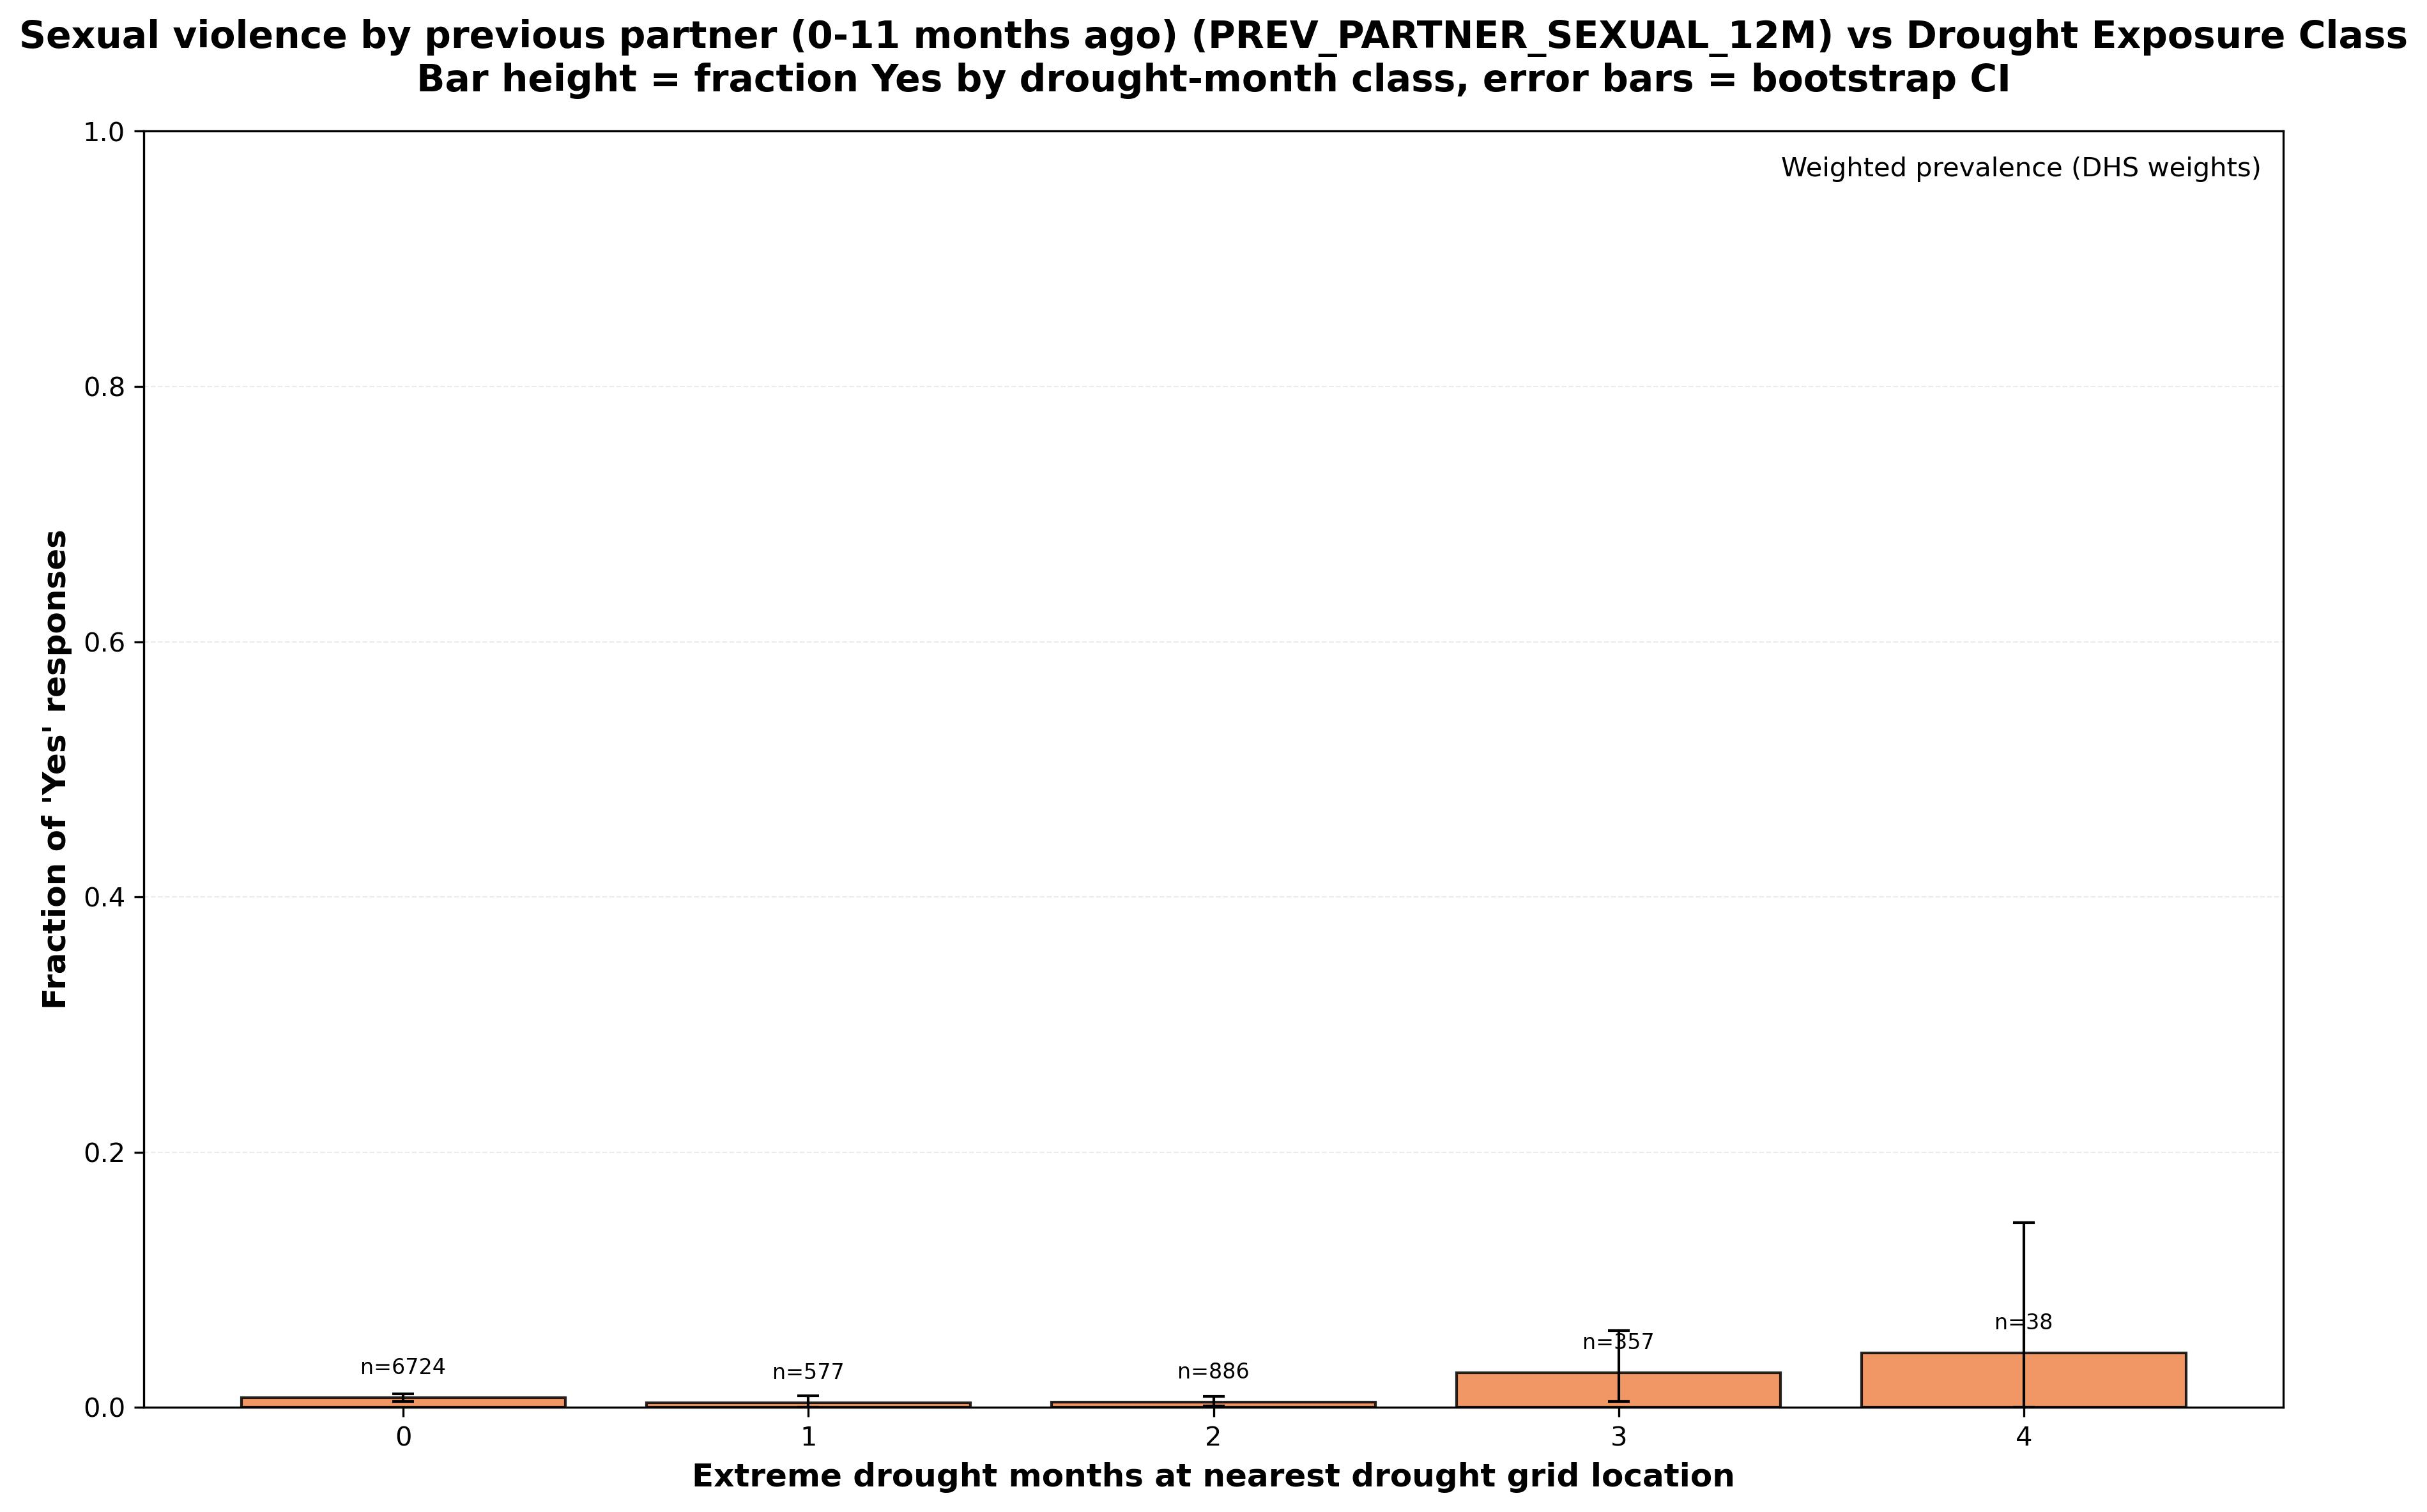

The file beside this chart, header and first rows:
variable, variable_description, source_columns, drought_months_class, n_total, n_yes, n_no, frac_yes_unweighted, frac_yes_unweighted_ci_lower, frac_yes_unweighted_ci_upper, weighted_total, weighted_yes, frac_yes_weighted, frac_yes_weighted_ci_lower, frac_yes_weighted_ci_upper, used_weighting
PREV_PARTNER_SEXUAL_12M, Sexual violence by previous partner (0-1…, d130b, 0, 6724, 62, 6662, 0.009221, 0.007139, 0.01145, 6115, 45.07, 0.00737, 0.004687, 0.01071, True
PREV_PARTNER_SEXUAL_12M, Sexual violence by previous partner (0-1…, d130b, 1, 577, 5, 572, 0.008666, 0.001733, 0.01733, 575.6, 2.146, 0.003729, 0.000316, 0.00904, True
PREV_PARTNER_SEXUAL_12M, Sexual violence by previous partner (0-1…, d130b, 2, 886, 7, 879, 0.007901, 0.003386, 0.01467, 905.9, 3.643, 0.004022, 0.0009247, 0.008375, True
PREV_PARTNER_SEXUAL_12M, Sexual violence by previous partner (0-1…, d130b, 3, 357, 8, 349, 0.02241, 0.008403, 0.03922, 251.9, 6.844, 0.02717, 0.004834, 0.06013, True
PREV_PARTNER_SEXUAL_12M, Sexual violence by previous partner (0-1…, d130b, 4, 38, 1, 37, 0.02632, 0.0, 0.07895, 25.62, 1.089, 0.0425, 0.0, 0.1447, True
